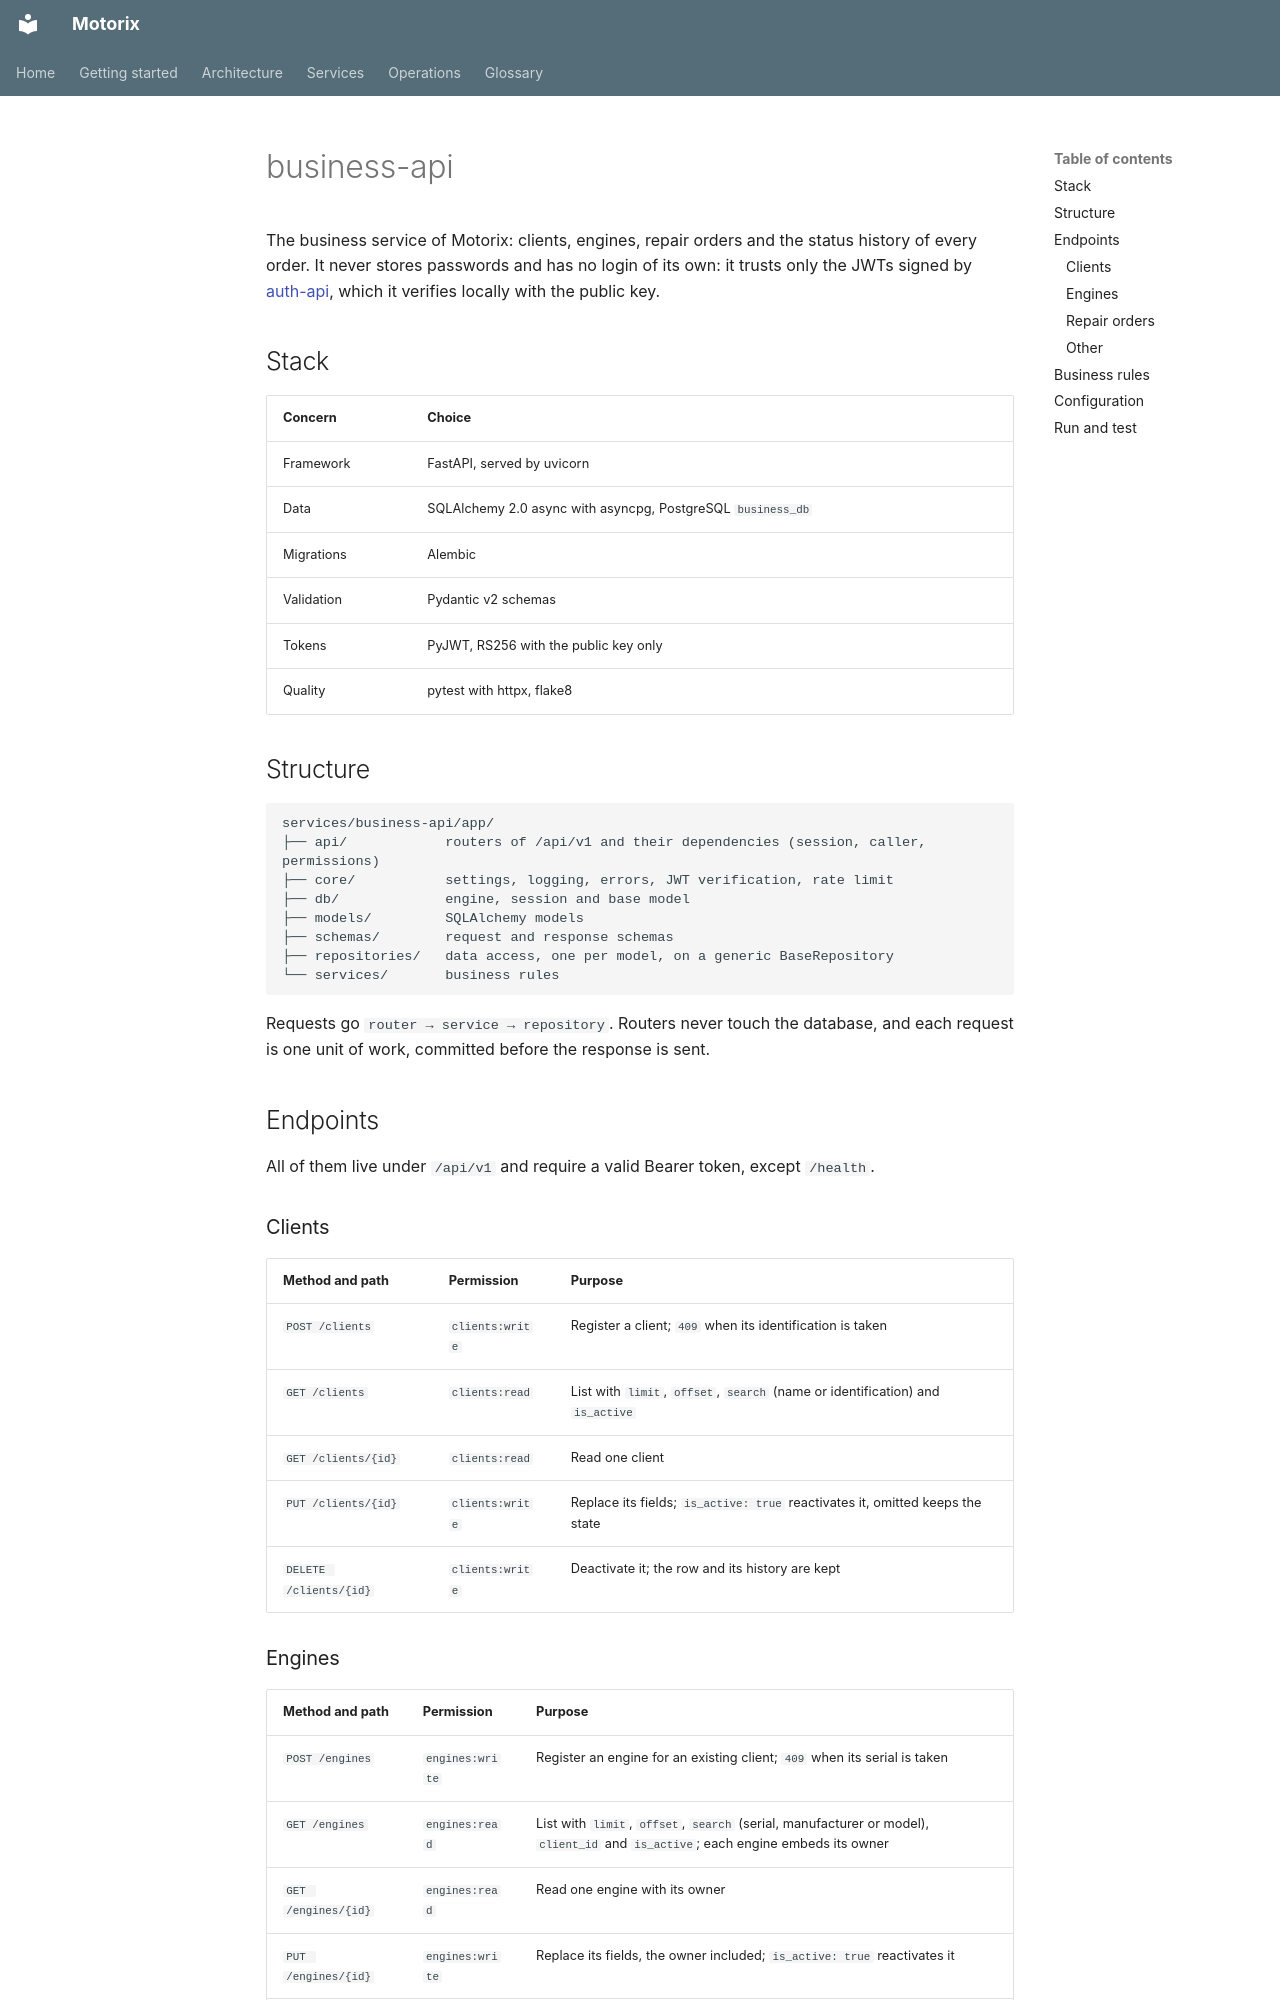

repository: Zerik-Official/Motorix · page: en/services/business-api/index.html · generator: mkdocs

# business-api

The business service of Motorix: clients, engines, repair orders and the status history of every order. It never stores passwords and has no login of its own: it trusts only the JWTs signed by [auth-api](auth-api.md), which it verifies locally with the public key.

## Stack

| Concern | Choice |
| --- | --- |
| Framework | FastAPI, served by uvicorn |
| Data | SQLAlchemy 2.0 async with asyncpg, PostgreSQL `business_db` |
| Migrations | Alembic |
| Validation | Pydantic v2 schemas |
| Tokens | PyJWT, RS256 with the public key only |
| Quality | pytest with httpx, flake8 |

## Structure

```
services/business-api/app/
├── api/            routers of /api/v1 and their dependencies (session, caller, permissions)
├── core/           settings, logging, errors, JWT verification, rate limit
├── db/             engine, session and base model
├── models/         SQLAlchemy models
├── schemas/        request and response schemas
├── repositories/   data access, one per model, on a generic BaseRepository
└── services/       business rules
```

Requests go `router → service → repository`. Routers never touch the database, and each request is one unit of work, committed before the response is sent.

## Endpoints

All of them live under `/api/v1` and require a valid Bearer token, except `/health`.

### Clients

| Method and path | Permission | Purpose |
| --- | --- | --- |
| `POST /clients` | `clients:write` | Register a client; `409` when its identification is taken |
| `GET /clients` | `clients:read` | List with `limit`, `offset`, `search` (name or identification) and `is_active` |
| `GET /clients/{id}` | `clients:read` | Read one client |
| `PUT /clients/{id}` | `clients:write` | Replace its fields; `is_active: true` reactivates it, omitted keeps the state |
| `DELETE /clients/{id}` | `clients:write` | Deactivate it; the row and its history are kept |
